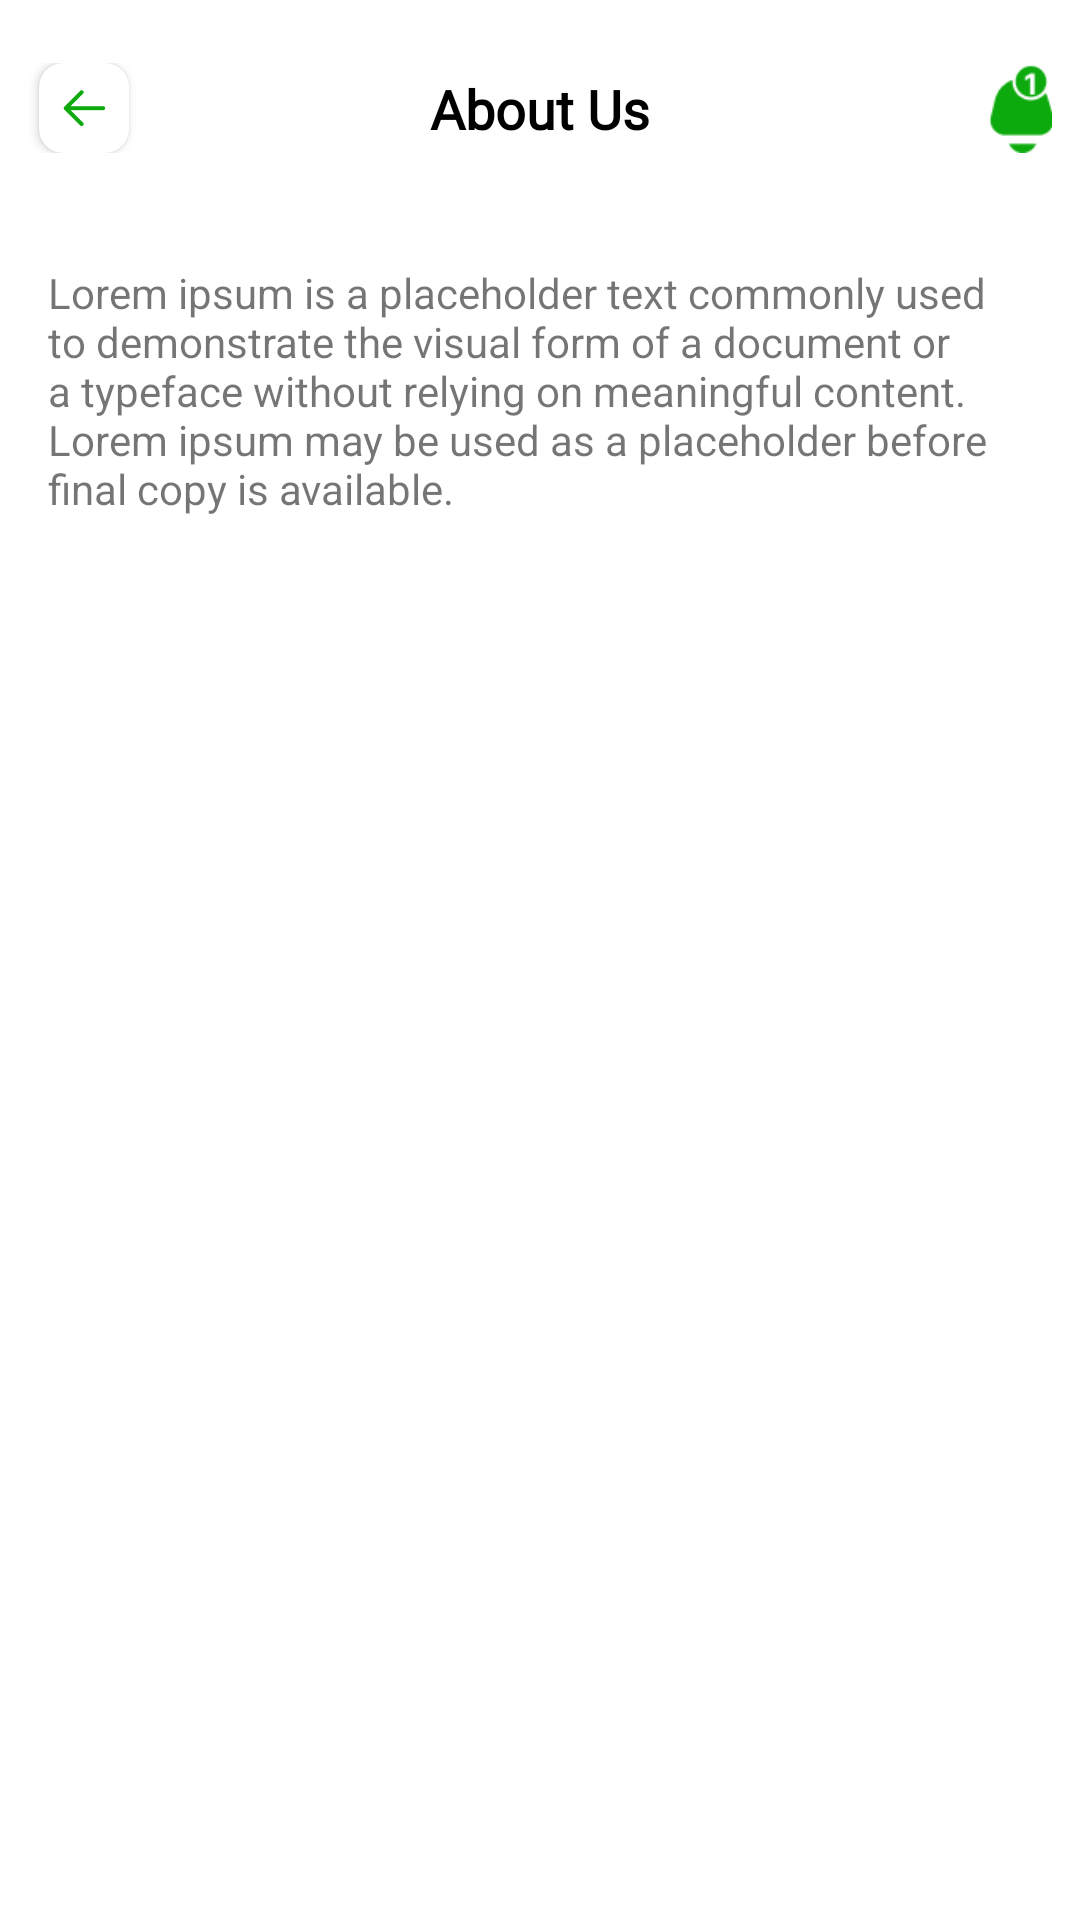

Write the Android layout XML for this screen, with the resource values it uses.
<!-- AndroidManifest.xml: activity theme Theme.MyTheme -->
<!-- res/layout/activity_about.xml -->
<?xml version="1.0" encoding="utf-8"?>
<androidx.constraintlayout.widget.ConstraintLayout xmlns:android="http://schemas.android.com/apk/res/android"
    xmlns:tools="http://schemas.android.com/tools"
    android:layout_width="match_parent"
    android:layout_height="match_parent"
    xmlns:app="http://schemas.android.com/apk/res-auto">

    <androidx.constraintlayout.widget.ConstraintLayout
        android:id="@id/linearLayout2"
        android:layout_width="match_parent"

        android:layout_height="wrap_content"
        android:layout_marginTop="16dp"
        android:padding="5dp"
        app:layout_constraintEnd_toEndOf="parent"
        app:layout_constraintStart_toStartOf="parent"
        app:layout_constraintTop_toTopOf="parent">

        <androidx.cardview.widget.CardView
            android:id="@+id/cardView3"
            android:layout_width="30dp"
            android:layout_height="30dp"


            android:layout_marginStart="8dp"
            android:elevation="10dp"
            app:cardCornerRadius="8dp"
            app:layout_constraintBottom_toBottomOf="parent"
            app:layout_constraintStart_toStartOf="parent"
            app:layout_constraintTop_toTopOf="parent">

            <ImageView
                android:id="@+id/btnback"
                android:layout_width="match_parent"
                android:layout_height="match_parent"
                android:padding="8dp"
                android:src="@drawable/arrow_back" />
        </androidx.cardview.widget.CardView>

        <TextView
            android:layout_width="wrap_content"
            android:layout_height="wrap_content"
            android:layout_gravity="center_vertical"

            android:layout_marginEnd="8dp"
            android:fontFamily="@font/poppins_semibold"
            android:text="About Us"
            android:textColor="@color/black"
            android:textSize="18sp"
            android:textStyle="bold"
            app:layout_constraintBottom_toBottomOf="parent"
            app:layout_constraintEnd_toStartOf="@+id/imageView5"
            app:layout_constraintStart_toEndOf="@+id/cardView3"
            app:layout_constraintTop_toTopOf="parent" />

        <ImageView
            android:id="@+id/imageView5"
            android:layout_width="30dp"

            android:layout_height="30dp"

            android:src="@drawable/notiffication_icon"
            app:layout_constraintBottom_toBottomOf="parent"
            app:layout_constraintEnd_toEndOf="parent"
            app:layout_constraintTop_toTopOf="parent" />
    </androidx.constraintlayout.widget.ConstraintLayout>

    <TextView
        android:layout_width="match_parent"
        android:layout_height="wrap_content"
        android:layout_marginStart="16dp"

        android:layout_marginTop="32dp"
        android:layout_marginEnd="16dp"
        android:text="@string/lorem_ipsum_is_a_placeholder_text_commonly_used_to_demonstrate_the_visual_form_of_a_document_or_a_typeface_without_relying_on_meaningful_content_lorem_ipsum_may_be_used_as_a_placeholder_before_final_copy_is_available"
        app:layout_constraintEnd_toEndOf="parent"
        app:layout_constraintStart_toStartOf="parent"
        app:layout_constraintTop_toBottomOf="@+id/linearLayout2" />




</androidx.constraintlayout.widget.ConstraintLayout>
<!-- resources referenced by this layout -->
<resources>
  <color name="black">#FF000000</color>
  <!-- drawable arrow_back: png bitmap (drawable, 719 bytes) -->
  <!-- drawable notiffication_icon: png bitmap (drawable, 1377 bytes) -->
  <string name="lorem_ipsum_is_a_placeholder_text_commonly_used_to_demonstrate_the_visual_form_of_a_document_or_a_typeface_without_relying_on_meaningful_content_lorem_ipsum_may_be_used_as_a_placeholder_before_final_copy_is_available">Lorem ipsum is a placeholder text commonly used to demonstrate the visual form of a document or a typeface without relying on meaningful content. Lorem ipsum may be used as a placeholder before final copy is available.</string>
  <style name="Theme.MyTheme" parent="Theme.MaterialComponents.DayNight.NoActionBar">
          
          <item name="colorPrimary">#12E814</item>
          <item name="colorPrimaryVariant">#14CA15</item>
          <item name="colorOnPrimary">@color/white</item>
          <item name="android:windowAnimationStyle">@style/ActivityAnimation.Vertical</item>
          
          <item name="colorSecondary">@color/teal_200</item>
          <item name="colorSecondaryVariant">@color/teal_700</item>
          <item name="colorOnSecondary">@color/black</item>
          
          <item name="android:statusBarColor">?attr/colorPrimaryVariant</item>
          
      </style>
  <color name="white">#FFFFFFFF</color>
  <style name="ActivityAnimation.Vertical" parent="">
          <item name="android:activityOpenEnterAnimation">@android:anim/fade_in</item>
          <item name="android:activityOpenExitAnimation">@android:anim/fade_out</item>
          <item name="android:activityCloseEnterAnimation">@android:anim/fade_in</item>
          <item name="android:activityCloseExitAnimation">@android:anim/fade_out</item>
          <item name="android:windowEnterAnimation">@android:anim/fade_in</item>
          <item name="android:windowExitAnimation">@android:anim/fade_out</item>
      </style>
  <color name="teal_200">#14CA15</color>
  <color name="teal_700">#14CA15</color>
</resources>
